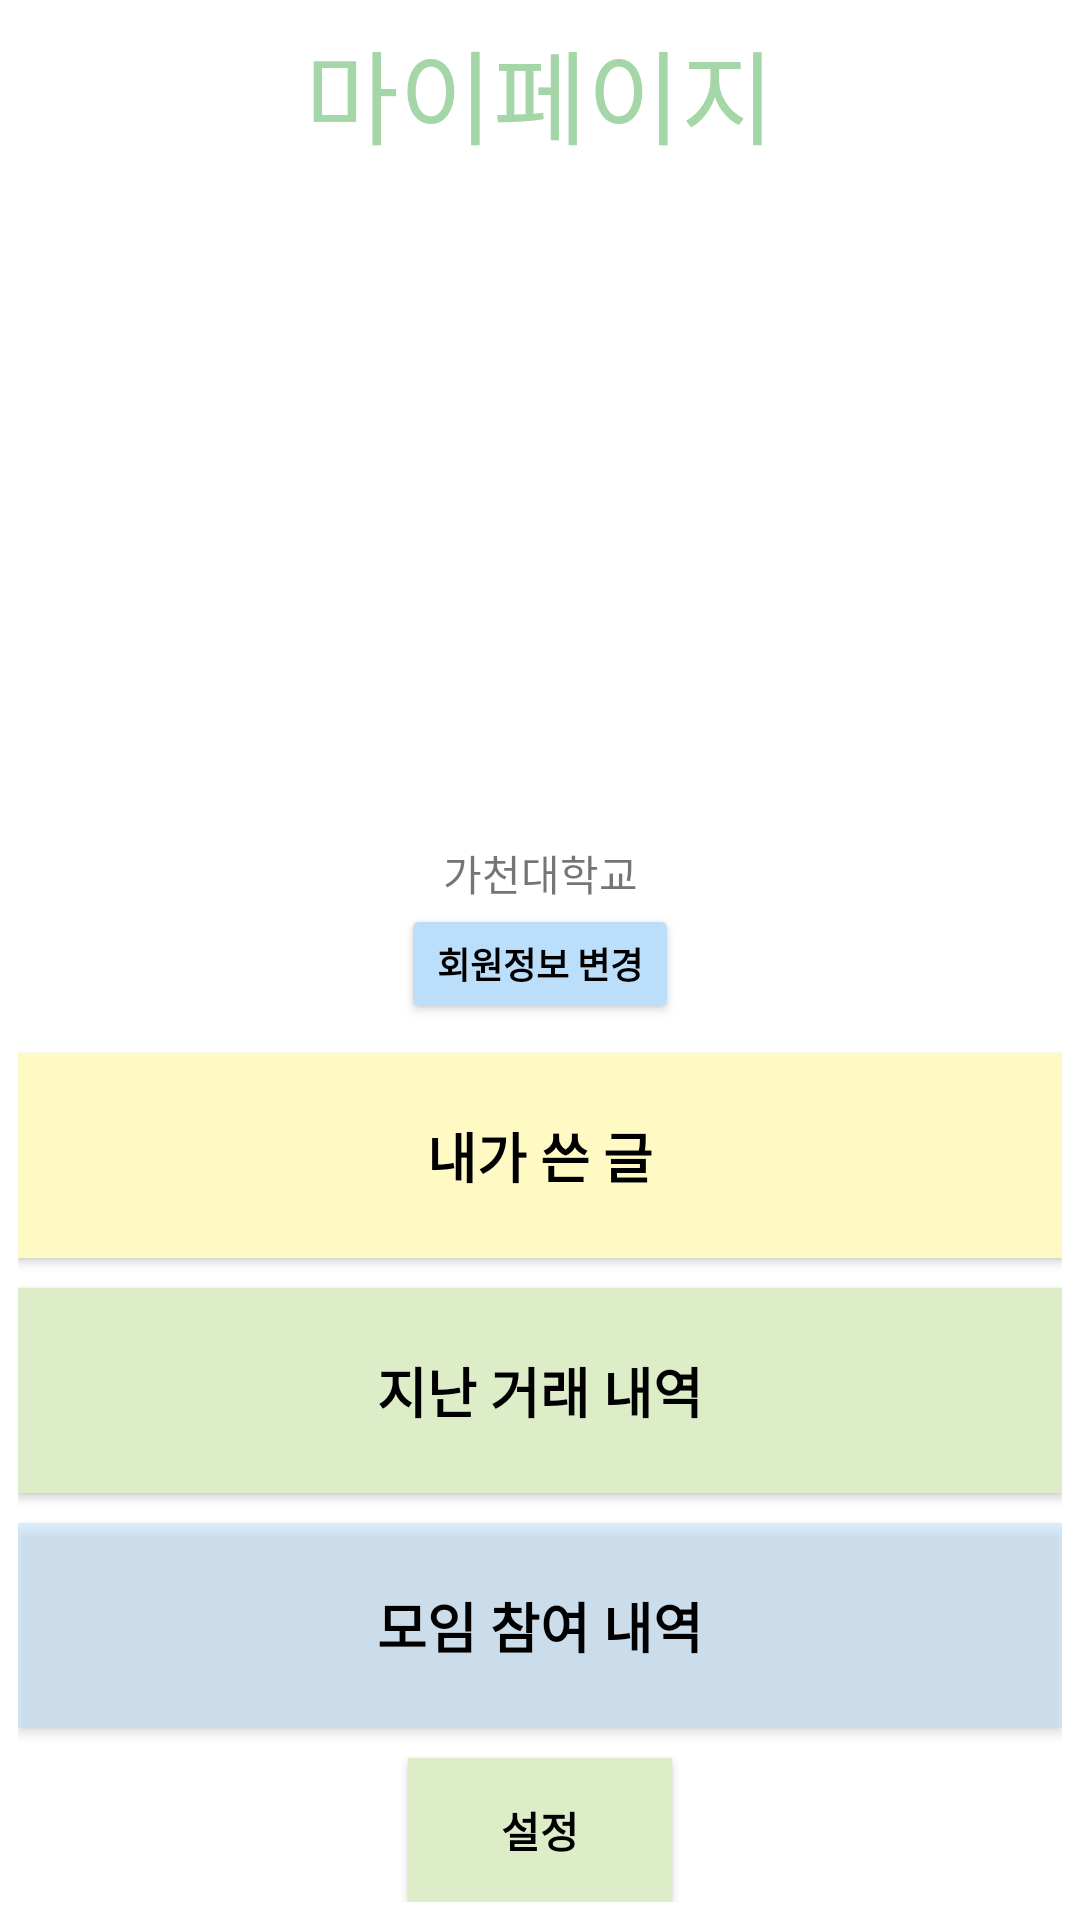

The Android layout XML behind this screen, and the referenced resources:
<!-- AndroidManifest.xml: application theme Theme.Hhhhhh -->
<!-- res/layout/fragment_5.xml -->
<?xml version="1.0" encoding="utf-8"?>
<LinearLayout
    xmlns:android="http://schemas.android.com/apk/res/android"
    xmlns:app="http://schemas.android.com/apk/res-auto"
    xmlns:tools="http://schemas.android.com/tools"
    android:id="@+id/myLinearLayout"
    android:layout_width="match_parent"
    android:layout_height="match_parent"

    android:orientation="vertical"
    android:padding="6dp">

    <TextView
        android:id="@+id/mypage"
        android:layout_width="match_parent"
        android:layout_height="wrap_content"
        android:fontFamily="sans-serif-light"
        android:gravity="center_horizontal"
        android:orientation="horizontal"
        android:text="마이페이지"
        android:textColor="#A5D6A7"
        android:textSize="34sp" />

    <Space
        android:layout_width="match_parent"
        android:layout_height="20dp" />


    <ImageView
        android:id="@+id/imageView"
        android:layout_width="283dp"
        android:layout_height="167dp"
        android:layout_gravity="center"
        app:srcCompat="@drawable/dog" />

    <TextView
        android:id="@+id/textView5"
        android:layout_width="match_parent"
        android:layout_height="wrap_content"
        android:text=" " />

    <TextView
        android:id="@+id/name"
        android:layout_width="match_parent"
        android:layout_height="wrap_content"
        android:gravity="center_horizontal"
        android:orientation="horizontal"
        android:textSize="14sp" />

    <TextView
        android:id="@+id/collage"
        android:layout_width="match_parent"
        android:layout_height="wrap_content"
        android:gravity="center_horizontal"
        android:orientation="horizontal"
        android:text="가천대학교" />


    <Button
        android:id="@+id/edit"
        android:layout_width="wrap_content"
        android:layout_height="40dp"
        android:layout_gravity="center"
        android:fontFamily="sans-serif-condensed-medium"
        android:gravity="center"
        android:text="회원정보 변경"
        android:textColor="@color/black"
        android:textSize="12sp"
        android:textStyle="bold"
        app:backgroundTint="#BBDEFB" />

    <Space
        android:layout_width="match_parent"
        android:layout_height="10dp" />

    <androidx.constraintlayout.widget.Guideline
        android:id="@+id/guideline"
        android:layout_width="match_parent"
        android:layout_height="wrap_content"
        android:orientation="horizontal" />

    <Button
        android:id="@+id/btn_reputa"
        style="@style/Theme.Hhhhhh"
        android:layout_width="match_parent"
        android:layout_height="11dp"
        android:layout_weight="2"
        android:background="#FDBA35"
        android:text="내가 쓴 글"
        android:textColor="@color/black"
        android:textColorHint="#FFFFFF"
        android:textSize="18sp"
        android:textStyle="bold"
        app:backgroundTint="#FFF9C4" />

    <Space
        android:layout_width="match_parent"
        android:layout_height="10dp" />

    <Button
        android:id="@+id/btn_last"
        android:layout_width="match_parent"
        android:layout_height="11dp"
        android:layout_weight="2"
        android:background="#DCEDC8"
        android:text="지난 거래 내역"
        android:textColor="@color/black"
        android:textSize="18sp"
        android:textStyle="bold"
        app:backgroundTint="#DCEDC8" />

    <Space
        android:layout_width="match_parent"
        android:layout_height="10dp" />

    <Button
        android:id="@+id/btn_meet"
        android:layout_width="match_parent"
        android:layout_height="11dp"
        android:layout_weight="2"
        android:background="#B2BBDEFB"
        android:text="모임 참여 내역"
        android:textColor="@color/black"
        android:textColorHighlight="@color/black"
        android:textColorHint="@color/black"
        android:textColorLink="@color/black"
        android:textSize="18sp"
        android:textStyle="bold"
        app:backgroundTint="#B2BBDEFB" />

    <Space
        android:layout_width="match_parent"
        android:layout_height="10dp" />

    <Button
        android:id="@+id/btn_setting"
        android:layout_width="wrap_content"
        android:layout_height="wrap_content"
        android:layout_gravity="center"
        android:background="#DCEDC8"
        android:text="설정"
        android:textColor="@color/black"
        android:textStyle="bold"
        app:backgroundTint="#DCEDC8" />

</LinearLayout>
<!-- resources referenced by this layout -->
<resources>
  <style name="Theme.Hhhhhh" parent="Theme.MaterialComponents.DayNight.NoActionBar">
          
          <item name="colorPrimary">#004593</item>
          <item name="colorPrimaryVariant">@color/purple_700</item>
          <item name="colorOnPrimary">@color/white</item>
          
          <item name="colorSecondary">@color/teal_200</item>
          <item name="colorSecondaryVariant">@color/teal_700</item>
          <item name="colorOnSecondary">@color/black</item>
          
          <item name="android:statusBarColor" tools:targetApi="l">?attr/colorPrimaryVariant</item>
          
      </style>
  <!-- not gathered from this repository: default colours our renderer supplied (Android Studio template values) -->
  <color name="purple_700">#FF3700B3</color>
  <color name="teal_200">#FF03DAC5</color>
  <color name="teal_700">#FF018786</color>
  <color name="black">#FF000000</color>
  <color name="white">#FFFFFFFF</color>
</resources>
